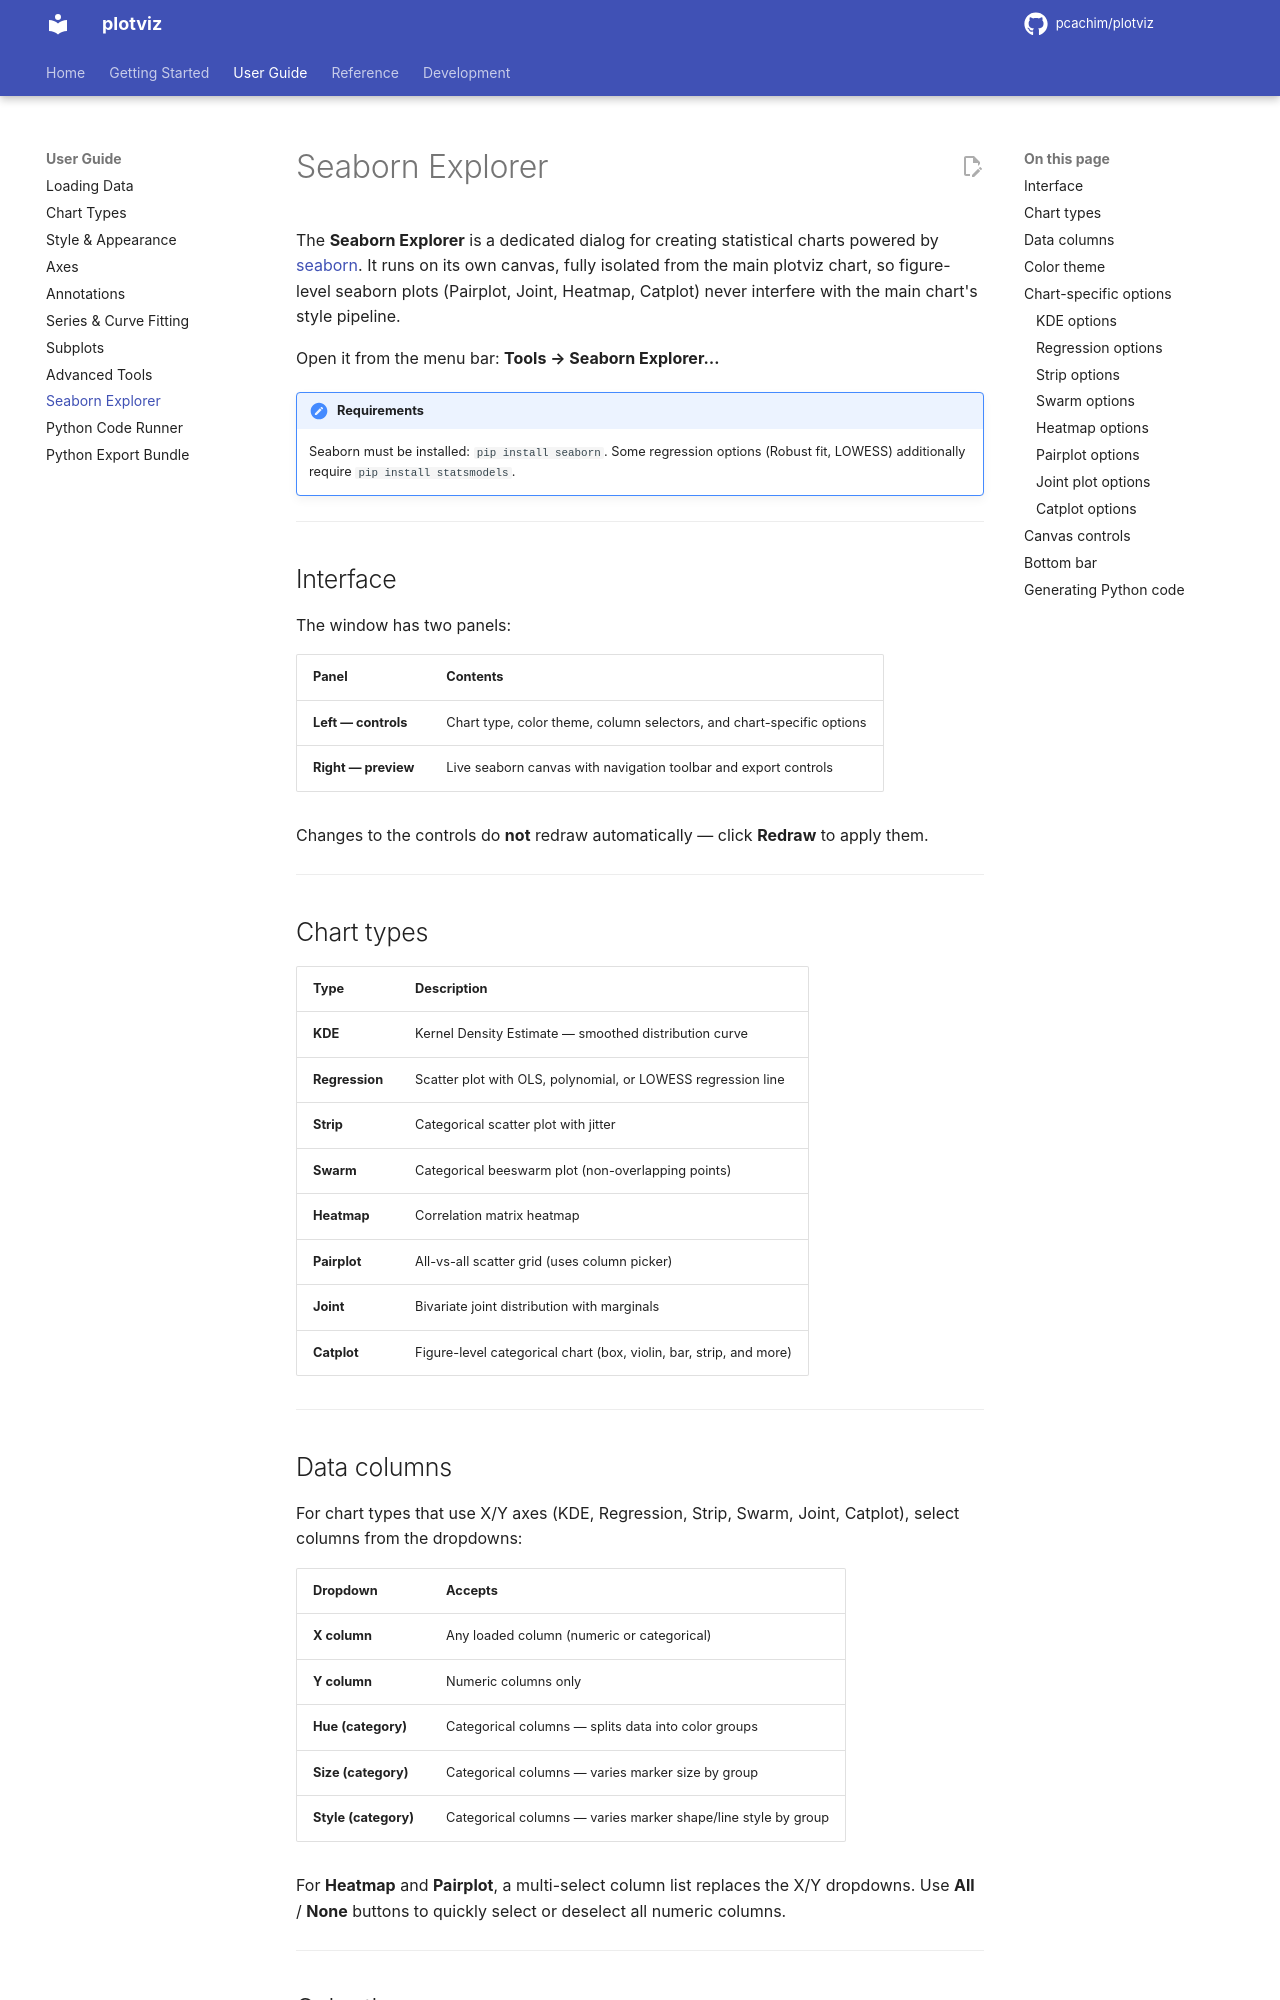

repository: pcachim/plotviz · page: 2026.10.14/seaborn-explorer/index.html · generator: mkdocs

# Seaborn Explorer

The **Seaborn Explorer** is a dedicated dialog for creating statistical charts powered by [seaborn](https://seaborn.pydata.org/). It runs on its own canvas, fully isolated from the main plotviz chart, so figure-level seaborn plots (Pairplot, Joint, Heatmap, Catplot) never interfere with the main chart's style pipeline.

Open it from the menu bar: **Tools → Seaborn Explorer…**

!!! note "Requirements"
    Seaborn must be installed: `pip install seaborn`. Some regression options (Robust fit, LOWESS) additionally require `pip install statsmodels`.

---

## Interface

![The Seaborn Explorer window](images/tools/seaborn-explorer.png)

The window, from left to right and top to bottom:

1. **Chart type** — One of the eight types below; a line under the box describes it.
2. **Color theme** — The palette: **plotviz** uses the palette of the current chart, the others are seaborn palettes.
3. **Data columns** — The columns for X, Y and, for some types, **Hue**, **Size** and **Style**. Heatmap and Pairplot show a list of columns to pick instead.
4. **Chart options** — The options of the chosen type. This box changes with the type (see below).
5. **Canvas toolbar** — The matplotlib tools: home, back and forward, pan, zoom, subplot settings, axis editor and save.
6. **Preview** — The chart. Changes to the controls are drawn when you click **Redraw**.
7. **Bottom bar** — **Redraw**, the export **DPI**, **Export…**, **Generate Python Code**, **Open in Code Runner** and **Close**.

The window has two panels:

| Panel | Contents |
|-------|----------|
| **Left — controls** | Chart type, color theme, column selectors, and chart-specific options |
| **Right — preview** | Live seaborn canvas with navigation toolbar and export controls |

Changes to the controls do **not** redraw automatically — click **Redraw** to apply them.

---

## Chart types

| Type | Description |
|------|-------------|
| **KDE** | Kernel Density Estimate — smoothed distribution curve |
| **Regression** | Scatter plot with OLS, polynomial, or LOWESS regression line |
| **Strip** | Categorical scatter plot with jitter |
| **Swarm** | Categorical beeswarm plot (non-overlapping points) |
| **Heatmap** | Correlation matrix heatmap |
| **Pairplot** | All-vs-all scatter grid (uses column picker) |
| **Joint** | Bivariate joint distribution with marginals |
| **Catplot** | Figure-level categorical chart (box, violin, bar, strip, and more) |
